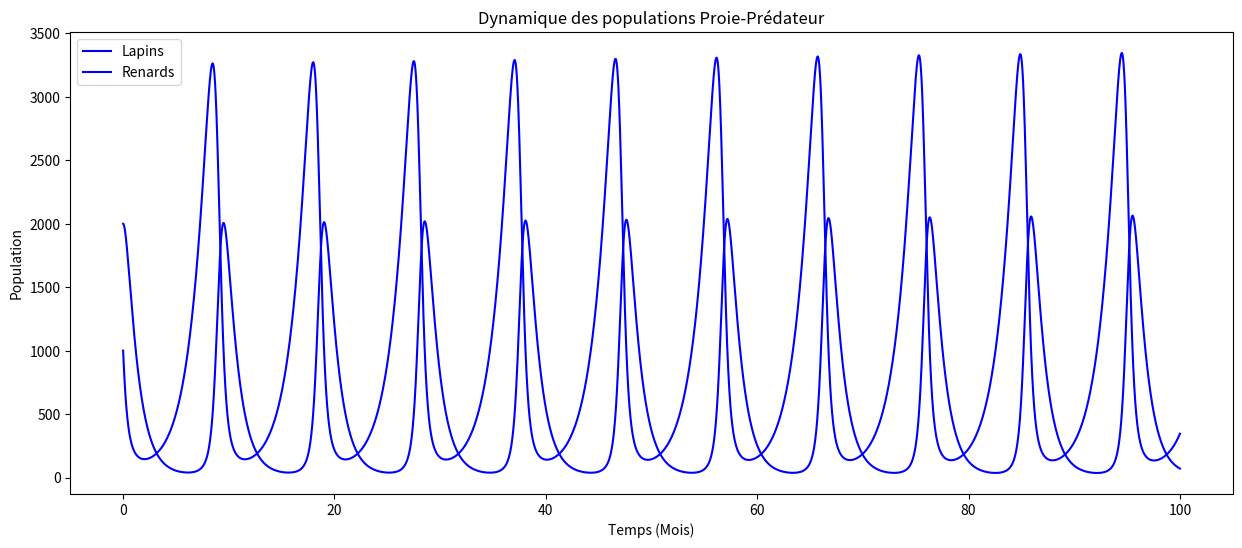

Here is the Python script that generated this plot:
import matplotlib.pyplot as plt
import numpy

time = [0]
lapin = [1]
renard = [2]

alpha = 2/3
beta = 4/3
delta = 1
gamma = 1

step = 0.001

for _ in range(0, 100_000):
    new_value_time = time[-1] + step
    new_value_lapin = (lapin[-1] * (alpha - beta * renard[-1])) * step + lapin[-1]
    new_value_renard = (renard[-1] * (delta * lapin[-1] - gamma)) * step + renard[-1]

    time.append(new_value_time)
    lapin.append(new_value_lapin)
    renard.append(new_value_renard)

lapin = numpy.array(lapin)
lapin *= 1000
renard = numpy.array(renard)
renard *= 1000

plt.figure(figsize=(15, 6))
plt.plot(time, lapin, "b-", label='Lapins')
plt.plot(time, renard, "b-", label='Renards')
plt.xlabel('Temps (Mois)')
plt.ylabel('Population')
plt.title('Dynamique des populations Proie-Prédateur')
plt.legend()
plt.show()